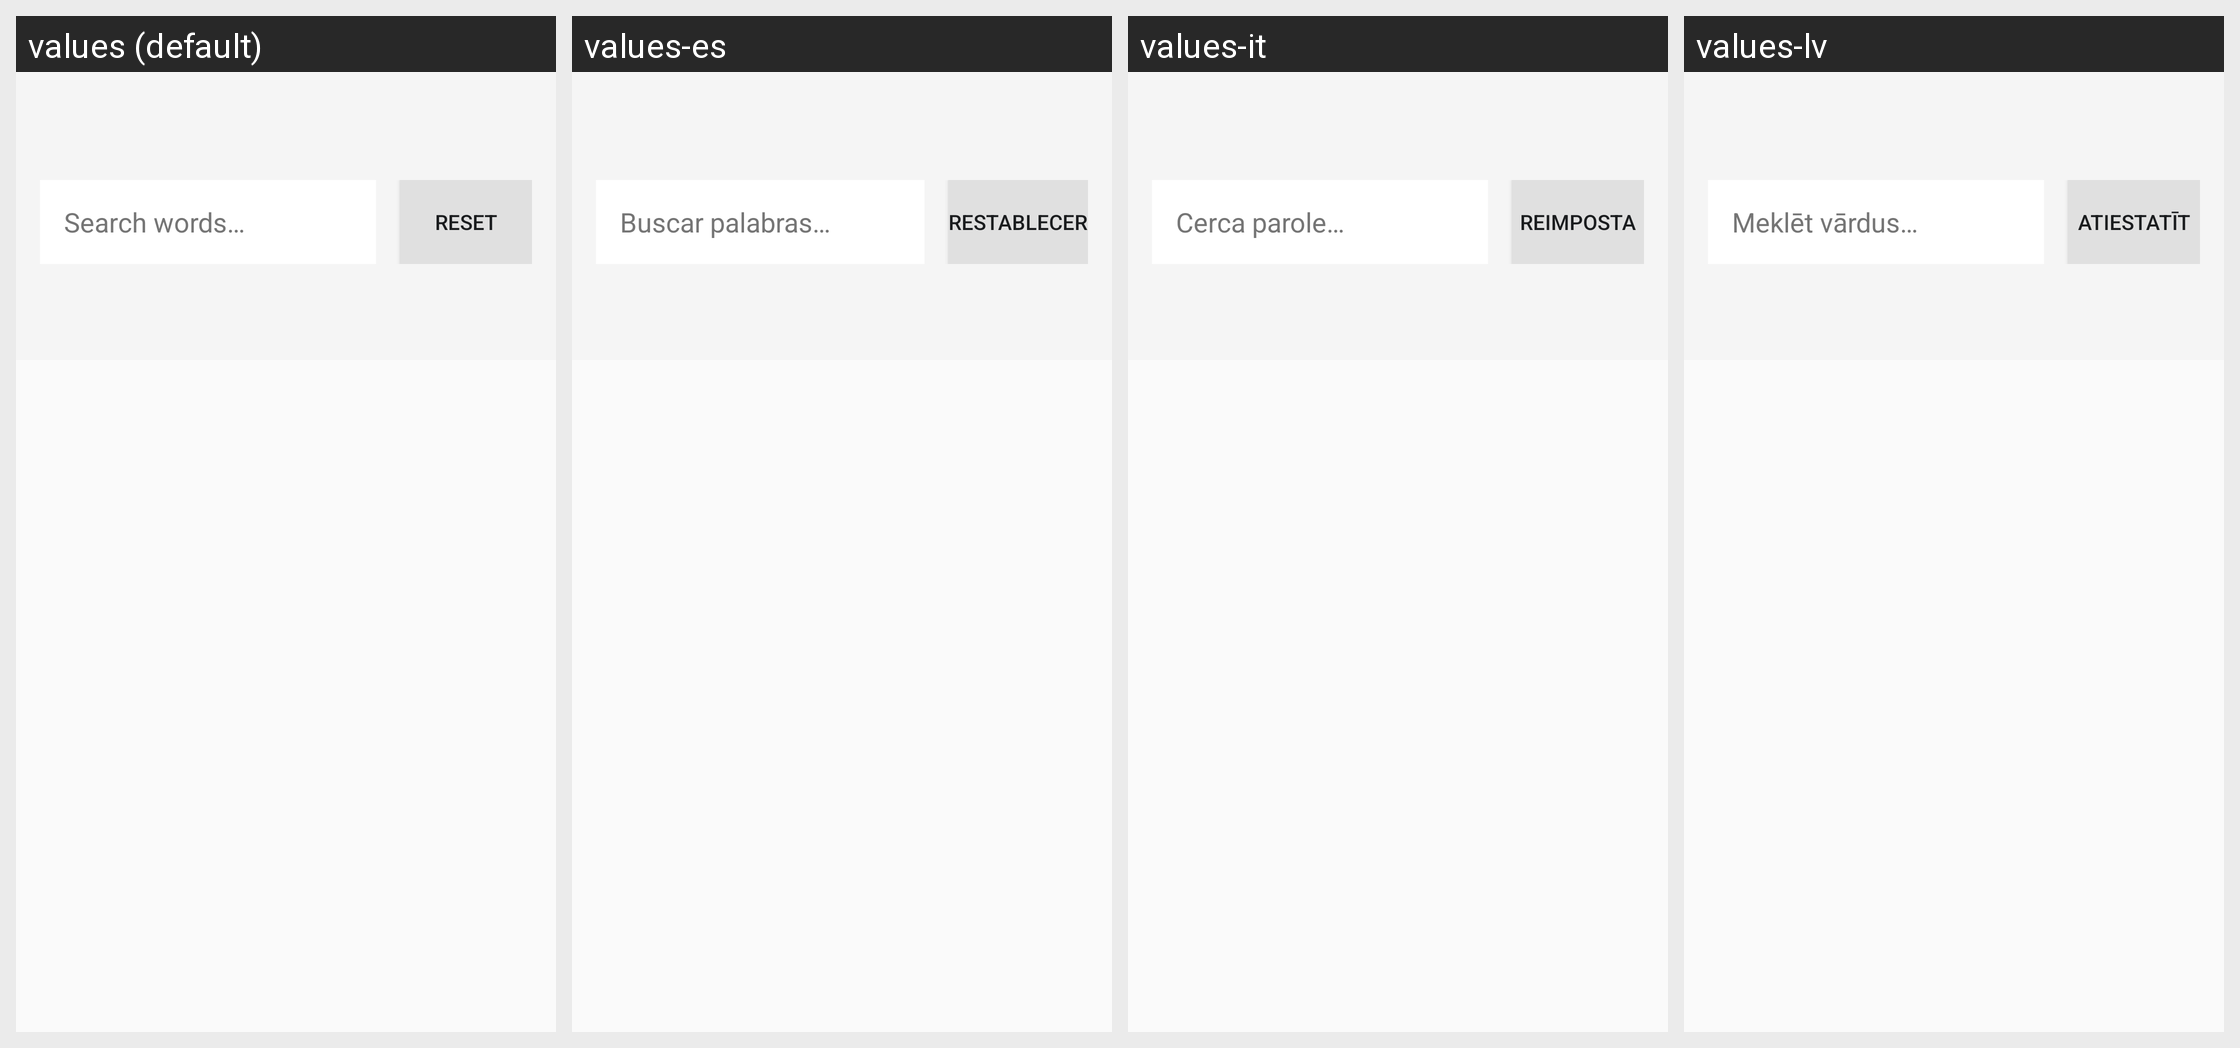

This grid shows one Android layout under several languages. Give, for every string resource on the screen, its name, the default text and each shown locale's text.
Android screen res/layout/activity_dictionary_manager.xml rendered under 4 locales, left to right: values (default), values-es, values-it, values-lv. Device: Nexus 5 (rendered at 1080×1920; each locale shown at half size, 540×960, under a caption strip naming it); theme settingsTheme.
Other locales in the repository, not shown: values-cs, values-de, values-fa, values-fil, values-fr, values-hu, values-in, values-ja, values-ko, values-nl, values-pl, values-pt, values-ro, values-ru, values-tr, values-uk, values-vi, values-zh-rCN.
Strings drawn on this screen, with the default value and each locale's value (text and hints the layout hard-codes, and strings that could not be matched under every locale, appear in the picture but are not listed):

dict_search_hint
  values: Search words…
  values-es: Buscar palabras…
  values-it: Cerca parole…
  values-lv: Meklēt vārdus…

dict_reset
  values: Reset
  values-es: Restablecer
  values-it: Reimposta
  values-lv: Atiestatīt
